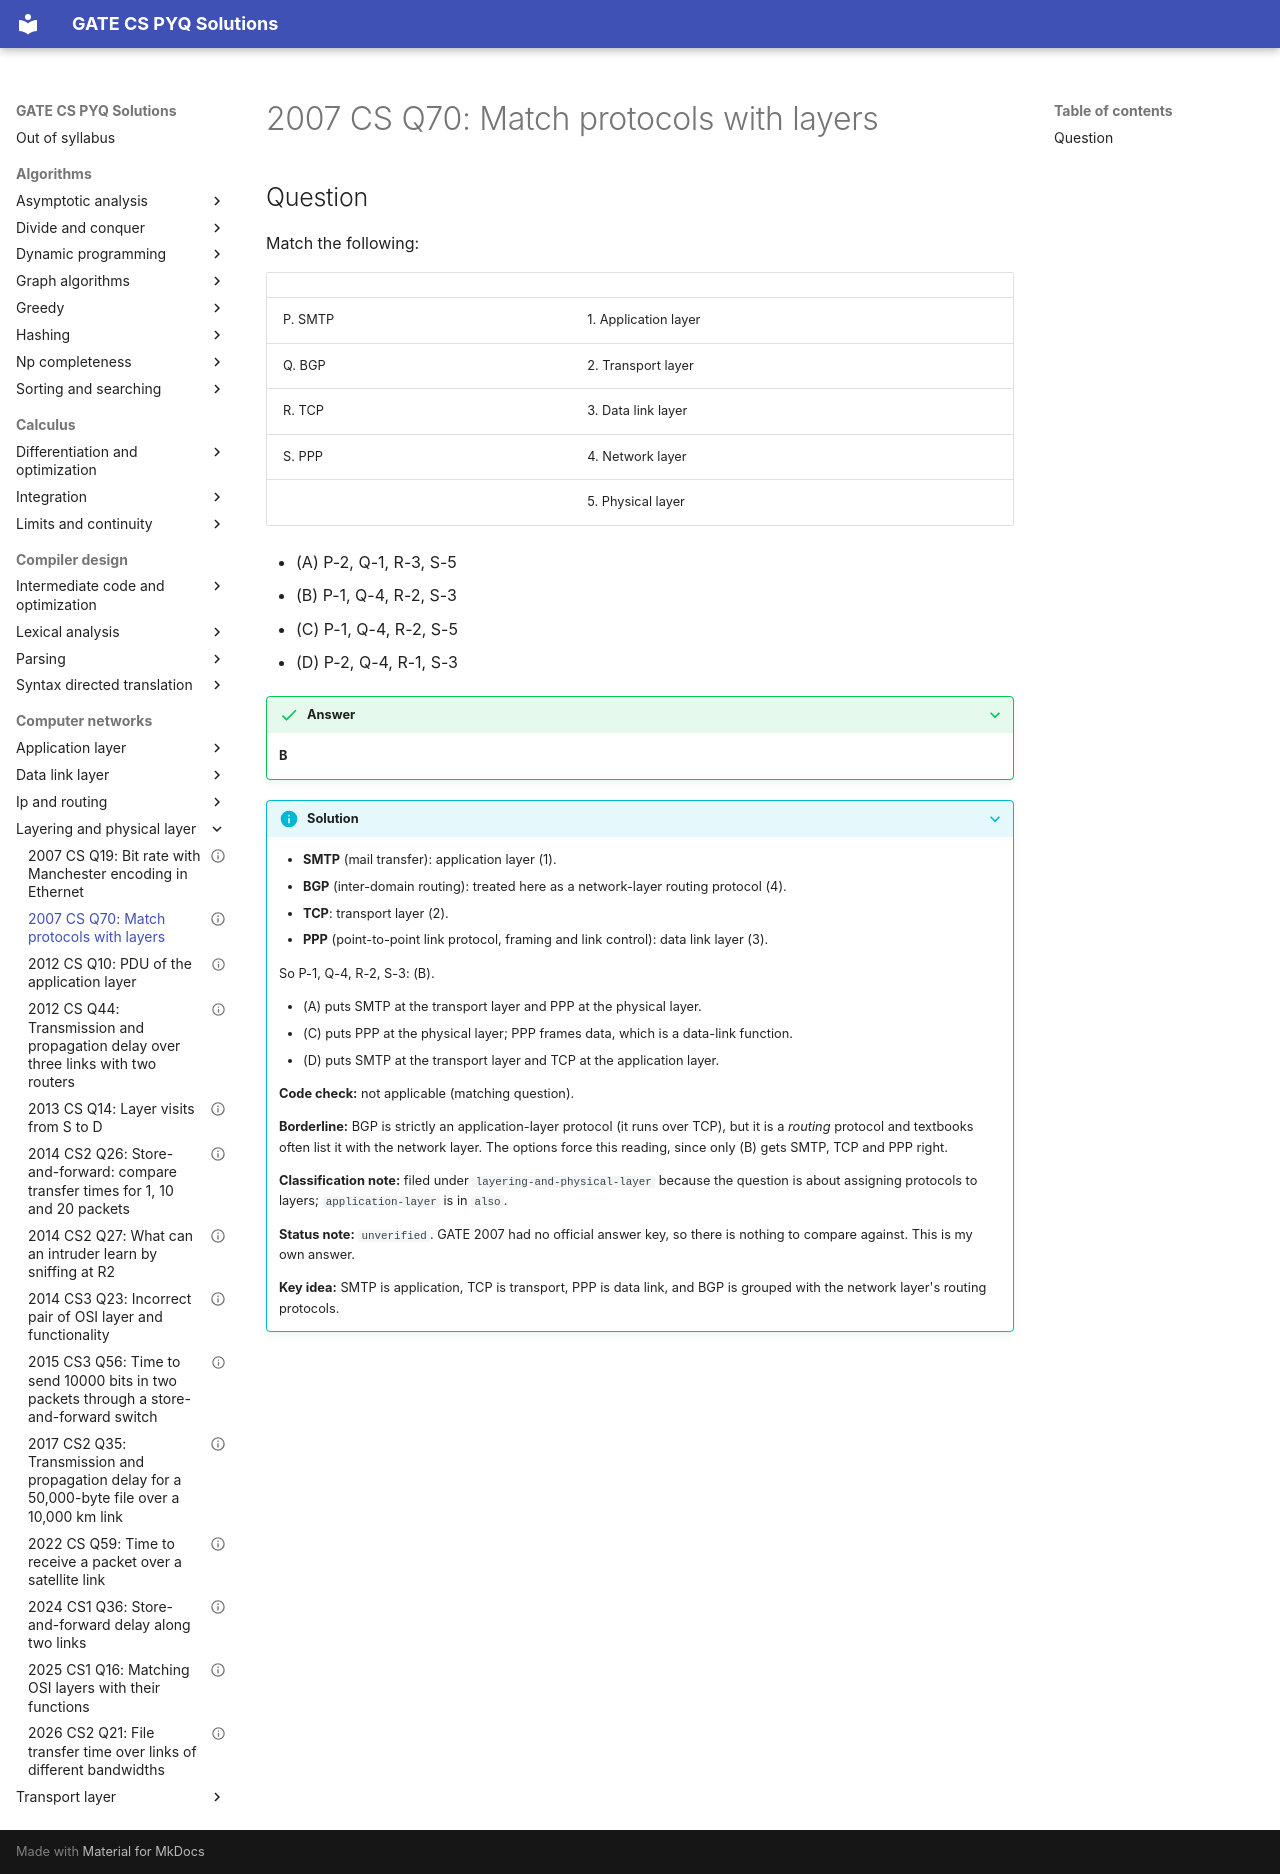

repository: saheenusman/GATE-PYQs · page: computer-networks/layering-and-physical-layer/2007-set1-q70/index.html · generator: mkdocs

---
title: "2007 CS Q70: Match protocols with layers"
year: 2007
set: 1
paper: CS
q_no: 70
subject: computer-networks
topic: layering-and-physical-layer
also: [application-layer]
marks: 2
type: MCQ
official_answer: "none (no official key released)"
status: unverified
---

# 2007 CS Q70: Match protocols with layers

## Question

Match the following:

| | |
|---|---|
| P. SMTP | 1. Application layer |
| Q. BGP | 2. Transport layer |
| R. TCP | 3. Data link layer |
| S. PPP | 4. Network layer |
| | 5. Physical layer |

- (A) P-2, Q-1, R-3, S-5
- (B) P-1, Q-4, R-2, S-3
- (C) P-1, Q-4, R-2, S-5
- (D) P-2, Q-4, R-1, S-3

<details class="success" markdown="1">
<summary>Answer</summary>

**B**

</details>

<details class="info" markdown="1">
<summary>Solution</summary>

- **SMTP** (mail transfer): application layer (1).
- **BGP** (inter-domain routing): treated here as a network-layer routing protocol (4).
- **TCP**: transport layer (2).
- **PPP** (point-to-point link protocol, framing and link control): data link layer (3).

So P-1, Q-4, R-2, S-3: (B).

- (A) puts SMTP at the transport layer and PPP at the physical layer.
- (C) puts PPP at the physical layer; PPP frames data, which is a data-link function.
- (D) puts SMTP at the transport layer and TCP at the application layer.

**Code check:** not applicable (matching question).

**Borderline:** BGP is strictly an application-layer protocol (it runs over TCP), but it is a *routing* protocol and textbooks often list it with the network layer. The options force this reading, since only (B) gets SMTP, TCP and PPP right.

**Classification note:** filed under `layering-and-physical-layer` because the question is about assigning protocols to layers; `application-layer` is in `also`.

**Status note:** `unverified`. GATE 2007 had no official answer key, so there is nothing to compare against. This is my own answer.

**Key idea:** SMTP is application, TCP is transport, PPP is data link, and BGP is grouped with the network layer's routing protocols.

</details>
